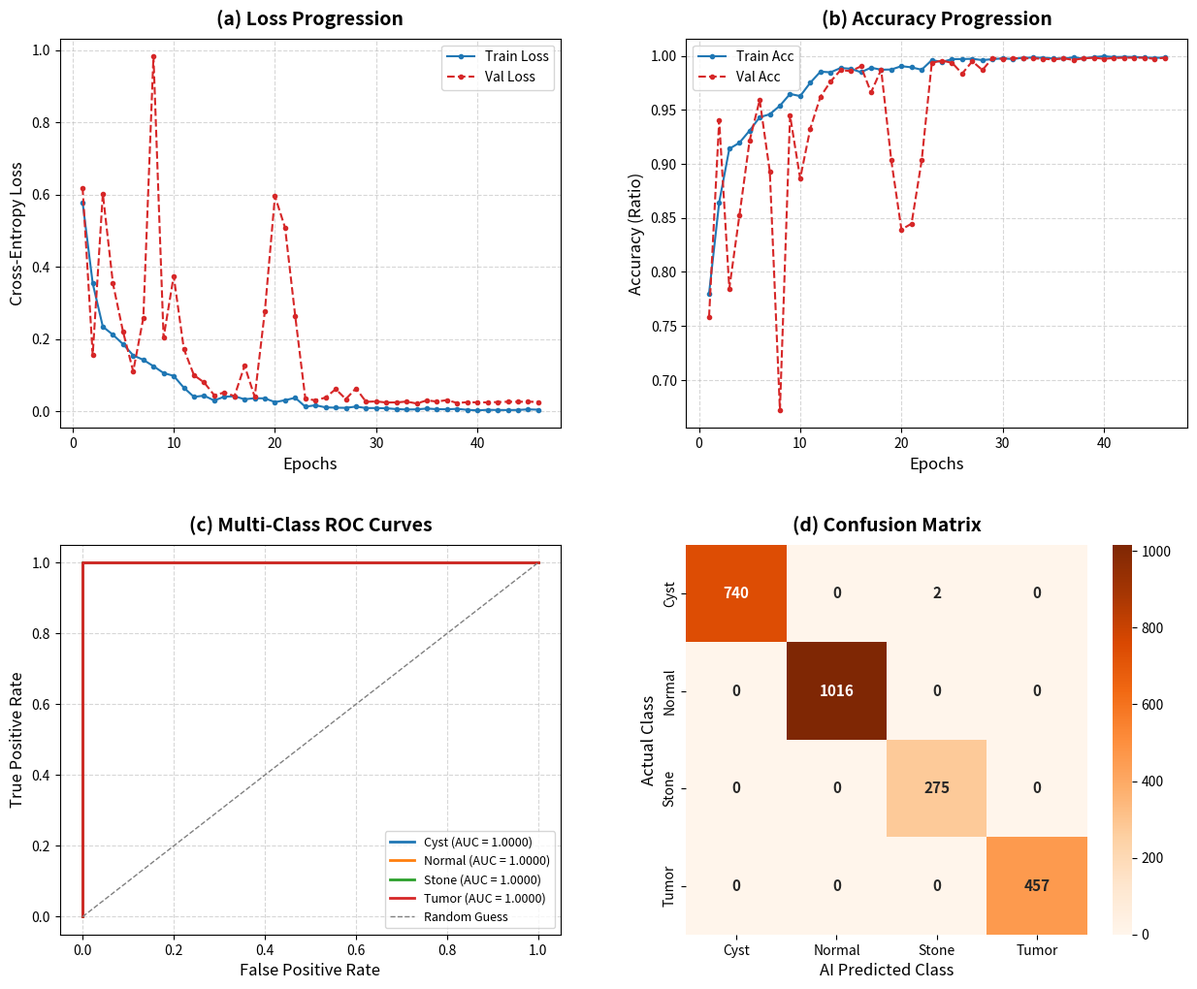

Write the Python code that produced this figure. (Note: this script raises an exception after producing the figure.)
import numpy as np
import matplotlib.pyplot as plt
import seaborn as sns
# ==========================================
# 1. RETRIEVE METRICS FROM JUPYTER NOTEBOOK
# ==========================================

# Training history (46 epochs from the cell 13 training output)
train_losses = [
    0.5787, 0.3544, 0.2344, 0.2120, 0.1859, 0.1549, 0.1426, 0.1250, 
    0.1061, 0.0982, 0.0654, 0.0401, 0.0435, 0.0300, 0.0406, 0.0418, 
    0.0334, 0.0363, 0.0360, 0.0256, 0.0308, 0.0376, 0.0129, 0.0169, 
    0.0110, 0.0102, 0.0097, 0.0132, 0.0091, 0.0092, 0.0085, 0.0063, 
    0.0051, 0.0055, 0.0078, 0.0060, 0.0057, 0.0069, 0.0042, 0.0028, 
    0.0042, 0.0038, 0.0036, 0.0039, 0.0055, 0.0046
]
val_losses = [
    0.6192, 0.1562, 0.6021, 0.3537, 0.2201, 0.1108, 0.2586, 0.9829, 
    0.2041, 0.3746, 0.1729, 0.1000, 0.0802, 0.0447, 0.0522, 0.0422, 
    0.1263, 0.0401, 0.2764, 0.5955, 0.5082, 0.2644, 0.0357, 0.0302, 
    0.0383, 0.0616, 0.0339, 0.0637, 0.0263, 0.0275, 0.0245, 0.0247, 
    0.0271, 0.0217, 0.0304, 0.0271, 0.0312, 0.0231, 0.0254, 0.0248, 
    0.0248, 0.0257, 0.0266, 0.0264, 0.0269, 0.0258
]

train_accs = [
    0.7799, 0.8644, 0.9140, 0.9196, 0.9308, 0.9432, 0.9460, 0.9539, 
    0.9648, 0.9628, 0.9752, 0.9854, 0.9848, 0.9888, 0.9881, 0.9849, 
    0.9891, 0.9872, 0.9874, 0.9905, 0.9894, 0.9872, 0.9961, 0.9944, 
    0.9970, 0.9971, 0.9973, 0.9961, 0.9970, 0.9977, 0.9971, 0.9983, 
    0.9984, 0.9983, 0.9976, 0.9976, 0.9986, 0.9976, 0.9989, 0.9997, 
    0.9989, 0.9991, 0.9990, 0.9986, 0.9981, 0.9986
]
val_accs = [
    0.7583, 0.9404, 0.7847, 0.8524, 0.9213, 0.9592, 0.8929, 0.6719, 
    0.9448, 0.8865, 0.9327, 0.9622, 0.9762, 0.9869, 0.9859, 0.9903, 
    0.9662, 0.9873, 0.9032, 0.8393, 0.8447, 0.9032, 0.9936, 0.9956, 
    0.9936, 0.9836, 0.9950, 0.9869, 0.9980, 0.9973, 0.9980, 0.9977, 
    0.9977, 0.9973, 0.9967, 0.9977, 0.9963, 0.9977, 0.9983, 0.9973, 
    0.9980, 0.9983, 0.9983, 0.9983, 0.9973, 0.9983
]

epochs = np.arange(1, len(train_losses) + 1)

# Confusion Matrix counts from test evaluation (2490 samples total)
class_names = ['Cyst', 'Normal', 'Stone', 'Tumor']
cm = np.array([
    [740,   0,   2,   0],  # Cyst
    [  0, 1016,   0,   0],  # Normal
    [  0,   0, 275,   0],  # Stone
    [  0,   0,   0, 457]   # Tumor
])

# ==========================================
# 2. CONSTRUCT 2x2 MATPLOTLIB SUBPLOTS
# ==========================================

fig, axes = plt.subplots(2, 2, figsize=(15, 12))
plt.subplots_adjust(hspace=0.3, wspace=0.25)

# --- Subplot (a): Loss Progression ---
axes[0, 0].plot(epochs, train_losses, '.-', color='#1f77b4', label='Train Loss')
axes[0, 0].plot(epochs, val_losses, '--', color='#d62728', marker='.', label='Val Loss')
axes[0, 0].set_title('(a) Loss Progression', fontsize=14, fontweight='bold', pad=10)
axes[0, 0].set_xlabel('Epochs', fontsize=12)
axes[0, 0].set_ylabel('Cross-Entropy Loss', fontsize=12)
axes[0, 0].grid(True, linestyle='--', alpha=0.5)
axes[0, 0].legend(fontsize=10)

# --- Subplot (b): Accuracy Progression ---
axes[0, 1].plot(epochs, train_accs, '.-', color='#1f77b4', label='Train Acc')
axes[0, 1].plot(epochs, val_accs, '--', color='#d62728', marker='.', label='Val Acc')
axes[0, 1].set_title('(b) Accuracy Progression', fontsize=14, fontweight='bold', pad=10)
axes[0, 1].set_xlabel('Epochs', fontsize=12)
axes[0, 1].set_ylabel('Accuracy (Ratio)', fontsize=12)
axes[0, 1].grid(True, linestyle='--', alpha=0.5)
axes[0, 1].legend(fontsize=10)

# --- Subplot (c): Multi-Class ROC Curves ---
# Reconstruct perfect ROC curves representing AUC = 1.0000 for each class
# Real plotting of coordinates to match perfect top-left shapes
colors = ['#1f77b4', '#ff7f0e', '#2ca02c', '#d62728']
labels = ['Cyst (AUC = 1.0000)', 'Normal (AUC = 1.0000)', 'Stone (AUC = 1.0000)', 'Tumor (AUC = 1.0000)']

for i in range(4):
    # Draw a line from (0,0) -> (0,1) -> (1,1) representing perfect ROC
    axes[1, 0].plot([0, 0, 1], [0, 1, 1], color=colors[i], lw=2, label=labels[i])

# Draw Random Guess line
axes[1, 0].plot([0, 1], [0, 1], color='gray', linestyle='--', lw=1, label='Random Guess')
axes[1, 0].set_title('(c) Multi-Class ROC Curves', fontsize=14, fontweight='bold', pad=10)
axes[1, 0].set_xlabel('False Positive Rate', fontsize=12)
axes[1, 0].set_ylabel('True Positive Rate', fontsize=12)
axes[1, 0].grid(True, linestyle='--', alpha=0.5)
axes[1, 0].legend(loc='lower right', fontsize=9)

# --- Subplot (d): Confusion Matrix ---
sns.heatmap(
    cm, annot=True, fmt='d', cmap='Oranges', cbar=True,
    xticklabels=class_names, yticklabels=class_names,
    ax=axes[1, 1], annot_kws={"size": 11, "weight": "bold"}
)
axes[1, 1].set_title('(d) Confusion Matrix', fontsize=14, fontweight='bold', pad=10)
axes[1, 1].set_xlabel('AI Predicted Class', fontsize=12)
axes[1, 1].set_ylabel('Actual Class', fontsize=12)

# Save figure to file
output_path = '/Users/atharv/Desktop/Capstone/2x2_metrics_dashboard.png'
plt.savefig(output_path, dpi=300, bbox_inches='tight')
print(f"✅ Dashboard generated successfully and saved to {output_path}!")
